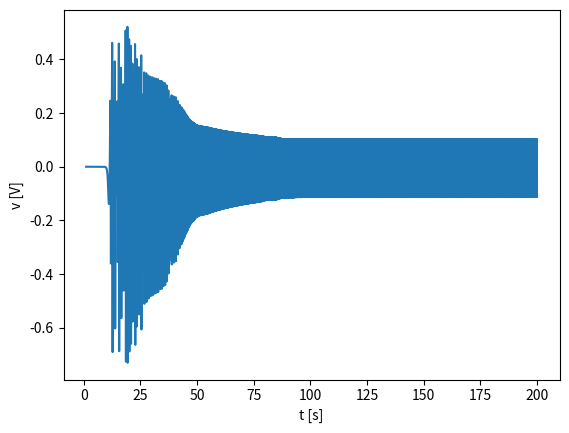
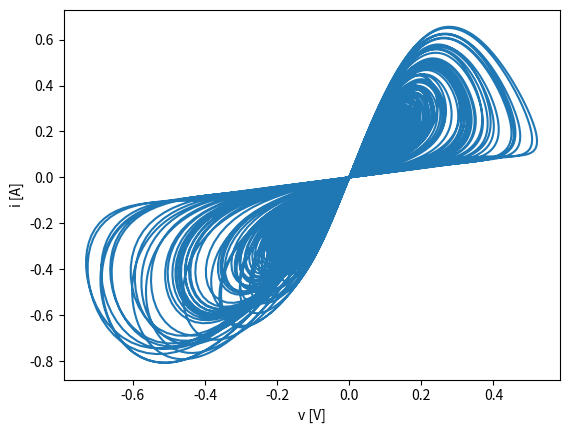

Here is the Python script that generated these plots, in order:
"""Implementation of the ideas behind the study by Bao, B. C.; Liu, Z.
and Xu, J. P.: Steady periodic memristor oscillator with transient
chaotic behaviours, Electronic Letters, doi: 10.1049/el.2010.3114

Author: Ante Lojic Kapetanovic
"""


import matplotlib.pyplot as plt
import numpy as np
from scipy.integrate import solve_ivp


def q(phi, a, b):
    """Charge as a flux-controlled memrisotr characteristic defined
    through a smooth continuous cubic monotone-increasing nonlinearity.

    Params
    ------
    phi : float
        flux-linkage
    a : float
        function constant, a>0
    b : float
        function constant, b>0

    Returns
    -------
    float
        flux-linkage value
    """
    assert (a>=0 and b>=0), '`a` and `b` must be positive values'
    return a*phi + b*phi**3

def W(phi, a, b):
    """Memductance W(phi) is obtained as dq(phi)/dphi and it represents
    the memrisotr constitutive relation.

    Params
    -----
    phi : float
        flux-linkage
    a : float
        function constant, a>0
    b : float
        function constant, b>0

    Returns
    -------
    float
        the slope of flux-linkage
    """
    assert (a>=0 and b>=0), '`a` and `b` must be positive values'
    return a + 3*b*phi**2


def cco(k, ic, *args):
    """Bao's implementation of the canonical Chua's oscillator with
    flux-controlled memristor;
    https://static-01.hindawi.com/articles/mpe/volume-2014/203123/figures/203123.fig.001.jpg
    where: x = v_1, y = i_3, z = v_2, w = phi, alpha = 1/C_1,
    beta = 1/C_2, gamma = G/C_2, L = 1

    Params
    ------
    ic : list or tuple
        initial conditions for x, y, z and w, respectively
    k : numpy.ndarray
        discrete sequence of time points for which to solve for cco
    args : list or tuple
        constants a, b, alpha, beta, gamma and L, respectively

    Returns
    -------
    tuple
        canonical Chua's oscillator ODE system
    """
    x, y, z, w = ic
    a, b, alpha, beta, gamma, L = args
    x_prime = k*alpha*(y - W(w, a, b)*x)
    y_prime = k*(z - x)
    z_prime = k/L*(-beta*y + gamma*z)
    w_prime = k*x 
    return (x_prime, y_prime, z_prime, w_prime)


def cco_jacobian(k, ic, *args):
    """Jacobian matrix of Bao's implementation of the canonical Chua's
    oscillator with flux-controlled memristor ODE system.
    
    The equilibrium state of the ODE system is given by set:
    A = {(x, y, z, w)|x = y = z = 0, w = c},
    which corresponds to the w-axis, where c is a real constant.

    Params
    ------
    ic : list or tuple
        initial conditions for x, y, z and w, respectively
    k : numpy.ndarray
        time scale factor as a solution domain
    args : list or tuple
        constants a, b, alpha, beta, gamma and L, respectively

    Returns
    -------
    tuple
        Jacobian matrix at the equilibirium
    """
    x, y, z, w = ic
    a, b, alpha, beta, gamma, L = args
    J = np.array([
        [-k*alpha*W(w, a, b), k*alpha,  0,        -6*k*alpha*b*x*w],
        [-k,                  0,        k,         0              ],
        [0,                  -k/L*beta, k/L*gamma, 0              ],
        [k,                   0,        0,         0              ]
    ])
    return J


def solve_cco(k, ic, args):
    """Solution of Bao's implementation of the canonical Chua's
    oscillator with flux-controlled memristor via Runge-Kutta method.

    Params
    ------
    ic : list or tuple
        initial conditions for x, y, z and w, respectively
    k : numpy.ndarray
        time scale factor as a solution domain
    args : list or tuple
        constants a, b, alpha, beta, gamma and L, respectively

    Returns
    -------
    tuple
        canonical Chua's oscillator ODE system solution
    """
    sol = solve_ivp(
        fun=cco,
        t_span=(k.min(), k.max()),
        y0=ic,
        method='RK45',
        t_eval=np.linspace(k.min(), k.max(), k.size),
        vectorized=True,
        args=args)
    x, y, z, w = sol.y
    return (x, y, z, w)


a = 0.2
b = 1
alpha = 1
beta = 0.65
gamma = 0.65
L = 1
args = [a, b, alpha, beta, gamma, L]
ic = [0, 10e-10, 0, 0]
t = np.linspace(1, 200, 100000)

x, y, z, w = solve_cco(t, ic, args)

# time series, v(t)
fig, ax = plt.subplots()
ax.plot(t, x)
ax.set_xlabel('t [s]')
ax.set_ylabel('v [V]')
plt.show()

# transient chaotic attractor
i = W(w, a, b)*x
fig, ax = plt.subplots()
ax.plot(x, i)
ax.set_xlabel('v [V]')
ax.set_ylabel('i [A]')
plt.show()

# Lyapunov exponents over time
#tba